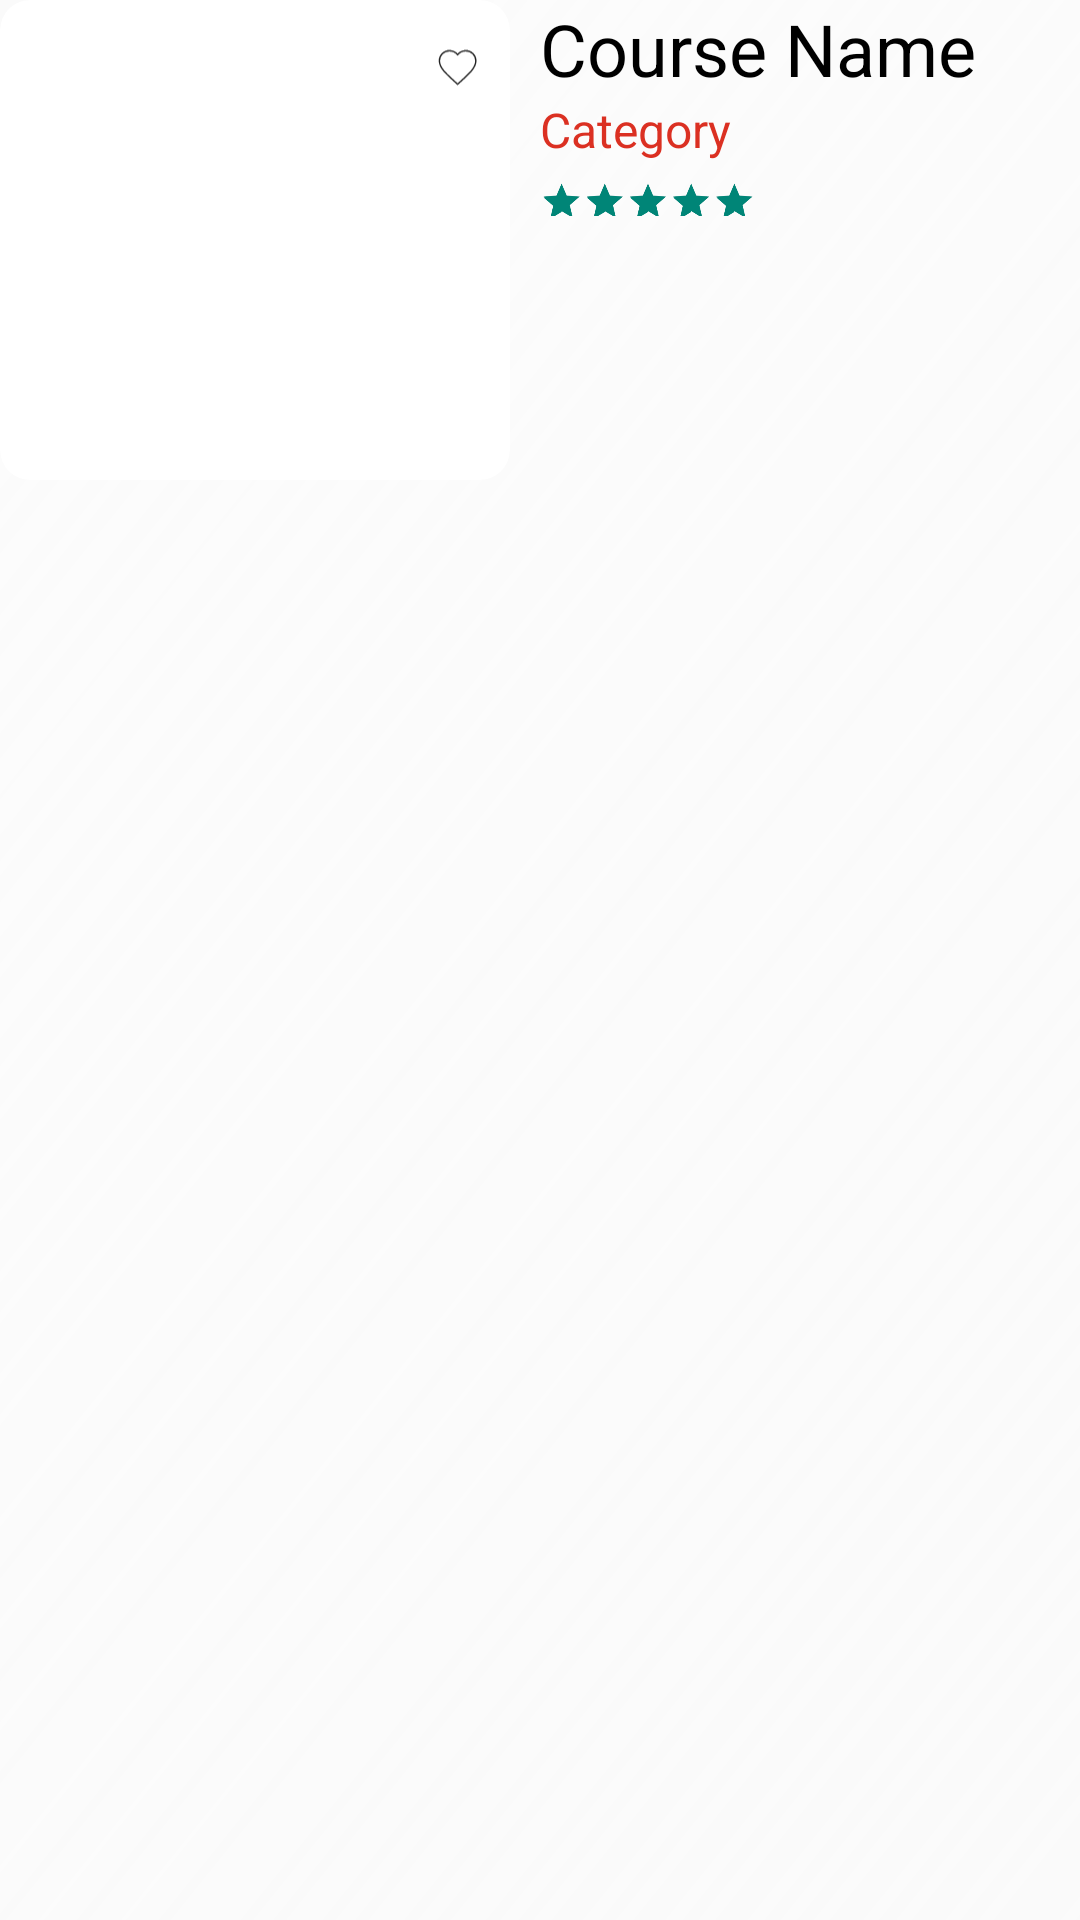

Layout XML and referenced resources for this Android screen:
<!-- AndroidManifest.xml: application theme Theme.Learnyo -->
<!-- res/layout/verticalviewcourse.xml -->
<?xml version="1.0" encoding="utf-8"?>
<androidx.constraintlayout.widget.ConstraintLayout xmlns:android="http://schemas.android.com/apk/res/android"
    xmlns:tools="http://schemas.android.com/tools"
    android:layout_width="match_parent"
    android:layout_height="wrap_content"
    android:background="@drawable/glassmorphism2"
    android:layout_marginHorizontal="20dp"
    android:layout_marginBottom="20dp"
    xmlns:app="http://schemas.android.com/apk/res-auto">

    <LinearLayout
        android:layout_width="35dp"
        android:layout_height="35dp"
        android:layout_marginTop="5dp"
        android:layout_marginLeft="135dp"
        android:background="@drawable/circle_bg"
        android:elevation="5dp"

        app:layout_constraintStart_toStartOf="parent"
        app:layout_constraintTop_toTopOf="parent">

        <ImageView
            android:id="@+id/productAddToFav_singleProduct"
            android:layout_width="match_parent"
            android:layout_height="match_parent"
            android:padding="11dp"
            android:src="@drawable/ic_fav"
            app:tint="@color/mainText" />

    </LinearLayout>

    <LinearLayout
        android:id="@+id/linearLayout"
        android:layout_width="wrap_content"
        android:layout_height="wrap_content"
        android:orientation="horizontal"
        app:layout_constraintStart_toStartOf="parent"
        app:layout_constraintTop_toTopOf="parent">

        <androidx.cardview.widget.CardView
            android:id="@+id/cardView"
            android:layout_width="170dp"
            android:layout_height="160dp"
            app:cardBackgroundColor="@color/backgroundAd"
            app:cardCornerRadius="10dp"
            app:cardElevation="0dp"

            >

            <ImageView
                android:id="@+id/courseimage1"
                android:layout_width="match_parent"
                android:layout_height="match_parent"
                android:scaleType="centerCrop" />

        </androidx.cardview.widget.CardView>


        <LinearLayout
            android:id="@+id/linearLayout5"
            android:layout_width="180dp"
            android:layout_height="100dp"
            android:layout_marginLeft="10dp"
            android:orientation="vertical"
            app:layout_constraintStart_toStartOf="parent"
            app:layout_constraintTop_toBottomOf="@+id/cardView">

            <TextView
                android:id="@+id/courseName1"
                android:layout_width="match_parent"
                android:layout_height="wrap_content"
                android:maxLines="1"
                android:text="Course Name"
                android:textColor="@color/black"
                android:textSize="24sp" />

            <TextView
                android:id="@+id/category1"
                android:layout_width="match_parent"
                android:layout_height="wrap_content"
                android:maxLines="1"
                android:text="Category"
                android:textColor="@color/primary"
                android:textSize="16sp" />

            <RatingBar
                android:id="@+id/courserating1"
                style="@style/Widget.AppCompat.RatingBar.Indicator"
                android:layout_width="wrap_content"
                android:layout_height="30dp"
                android:numStars="5"
                android:rating="5"
                android:scaleX=".4"
                android:scaleY=".4"
                android:transformPivotX="0dp"
                android:transformPivotY="10dp" />

        </LinearLayout>


        <LinearLayout
            android:id="@+id/discount_singleProduct"
            android:layout_width="40dp"
            android:layout_height="20dp"
            android:layout_marginLeft="5dp"
            android:layout_marginTop="10dp"
            android:background="@drawable/discount_bg"
            android:visibility="gone"
            app:layout_constraintStart_toStartOf="parent"
            app:layout_constraintTop_toTopOf="parent">

            <TextView
                android:id="@+id/discountTv_singleProduct"
                android:layout_width="match_parent"
                android:layout_height="match_parent"
                android:gravity="center"
                android:text="-10%"
                android:textColor="@color/white"
                android:textSize="11sp" />
        </LinearLayout>


    </LinearLayout>



</androidx.constraintlayout.widget.ConstraintLayout>
<!-- resources referenced by this layout -->
<resources>
  <color name="backgroundAd">#FFFFFFFF</color>
  <color name="black">#FF000000</color>
  <color name="mainText">#222222</color>
  <color name="primary">#DB3022</color>
  <color name="white">#FFFFFFFF</color>
  <!-- drawable glassmorphism2 (drawable) -->
  <vector xmlns:android="http://schemas.android.com/apk/res/android"
      xmlns:aapt="http://schemas.android.com/aapt"
      android:width="500dp"
      android:height="500dp"
      android:alpha="0.4"
      android:viewportWidth="234"
      android:viewportHeight="212">
      <path android:pathData="M20,0L236,0A20,20 0,0 1,256 20L256,247A20,20 0,0 1,236 267L20,267A20,20 0,0 1,0 247L0,20A20,20 0,0 1,20 0z">
          <aapt:attr name="android:fillColor">
              <gradient
                  android:endX="202.785"
                  android:endY="348.012"
                  android:startX="-24.5"
                  android:startY="-10.6958"
                  android:type="linear">
                  <item
                      android:color="#F0FFFFFF"
                      android:offset="0.0634697" />
                  <item
                      android:color="#20F3F3F3"
                      android:offset="1" />
              </gradient>
          </aapt:attr>
      </path>
  </vector>
  <!-- drawable ic_fav (drawable) -->
  <vector xmlns:android="http://schemas.android.com/apk/res/android"
      android:width="28dp"
      android:height="26dp"
      android:viewportWidth="28"
      android:viewportHeight="26">
    <path
        android:strokeWidth="1"
        android:pathData="M14.079,25L12.1826,23.2736C5.4469,17.1657 1,13.1373 1,8.1935C1,4.1651 4.1651,1 8.1935,1C10.4692,1 12.6534,2.0594 14.079,3.7335C15.5046,2.0594 17.6888,1 19.9646,1C23.9929,1 27.158,4.1651 27.158,8.1935C27.158,13.1373 22.7112,17.1657 15.9755,23.2866L14.079,25Z"
        android:fillColor="#00000000"
        android:fillType="evenOdd"
        android:strokeColor="#434343"/>
  </vector>
  <style name="Theme.Learnyo" parent="Theme.MaterialComponents.DayNight.NoActionBar.Bridge">
          
          <item name="colorPrimary">@color/purple_500</item>
          <item name="colorPrimaryVariant">@color/purple_700</item>
          <item name="colorOnPrimary">@color/white</item>
          
          <item name="colorSecondary">@color/teal_200</item>
          <item name="colorSecondaryVariant">@color/teal_700</item>
          <item name="colorOnSecondary">@color/black</item>
          
          <item name="android:statusBarColor" tools:targetApi="l">?attr/colorPrimaryVariant</item>
          
      </style>
  <color name="purple_500">#FF6200EE</color>
  <color name="purple_700">#FF3700B3</color>
  <color name="teal_200">#FF03DAC5</color>
  <color name="teal_700">#FF018786</color>
</resources>
